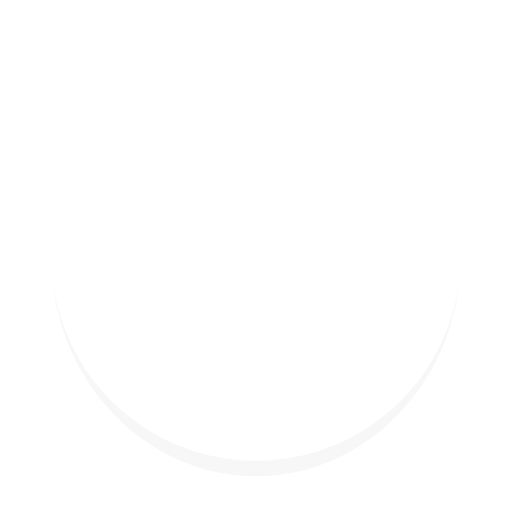
t = 0.00 s
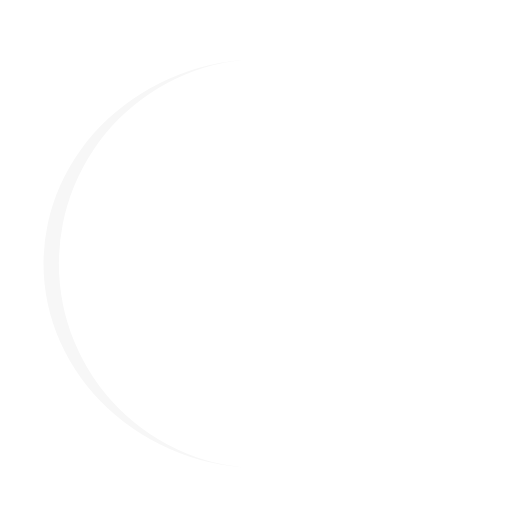
t = 0.30 s
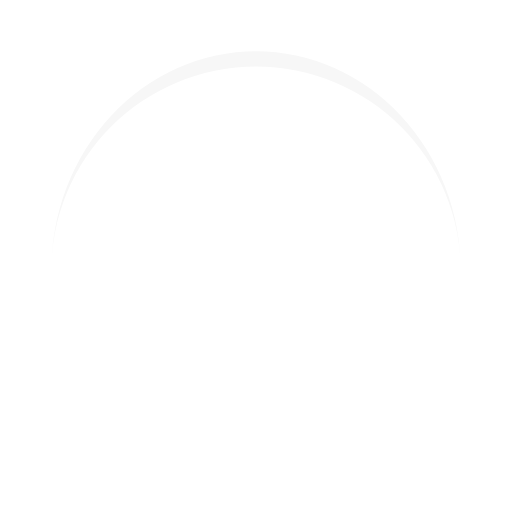
t = 0.60 s
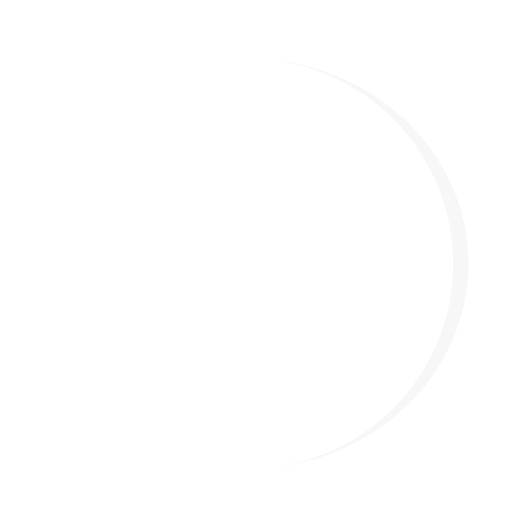
t = 0.90 s

The animated SVG that drew these frames (rendered in a browser with its animation timeline set to each time). Animation: 1 SMIL element (animateTransform=1); one cycle of 1.20 s, repeats indefinitely.

<svg width="200px"  height="200px"  xmlns="http://www.w3.org/2000/svg" viewBox="0 0 100 100" preserveAspectRatio="xMidYMid" class="lds-eclipse" style="background: none;"><path ng-attr-d="{{config.pathCmd}}" ng-attr-fill="{{config.color}}" stroke="none" d="M10 50A40 40 0 0 0 90 50A40 43 0 0 1 10 50" fill="#f7f7f7" transform="rotate(9.9276 50 51.5)"><animateTransform attributeName="transform" type="rotate" calcMode="linear" values="0 50 51.5;360 50 51.5" keyTimes="0;1" dur="1.2s" begin="0s" repeatCount="indefinite"></animateTransform></path></svg>